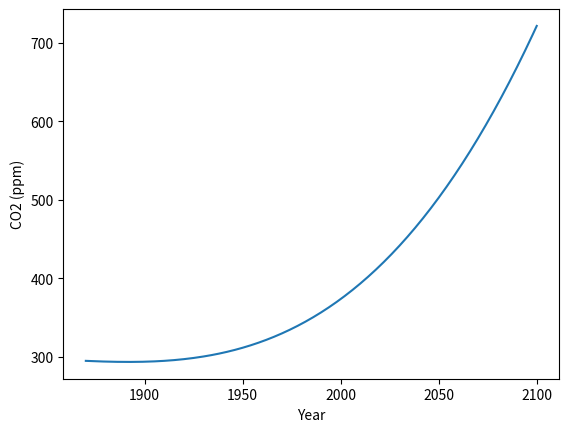
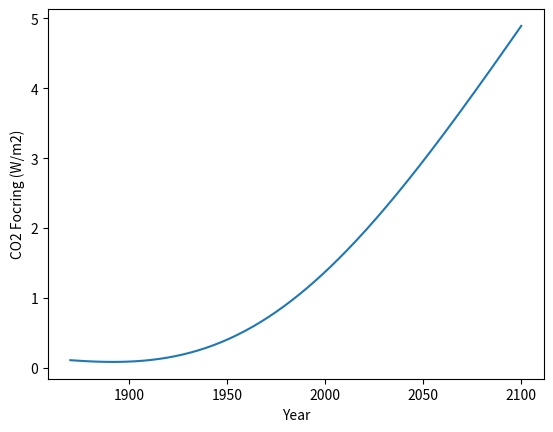
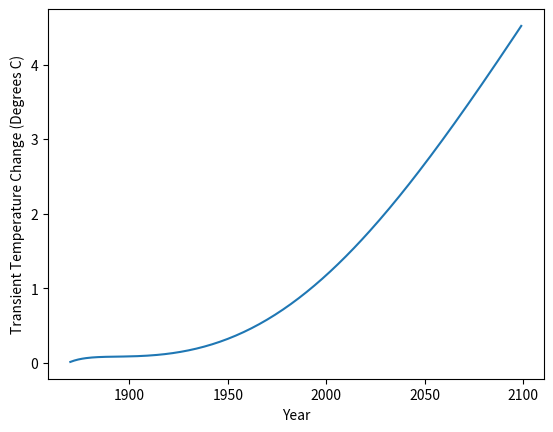
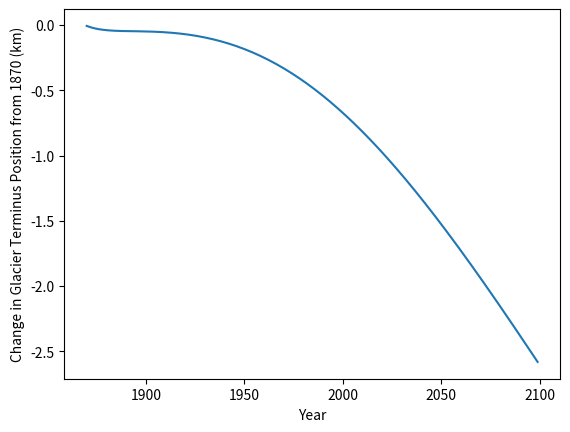
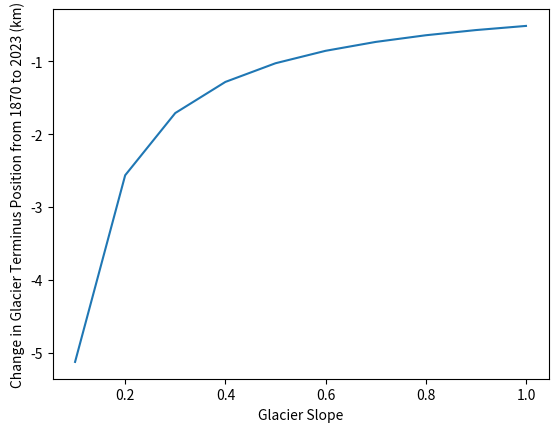
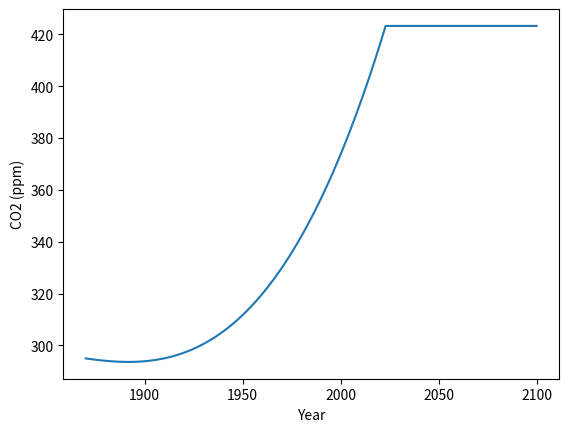
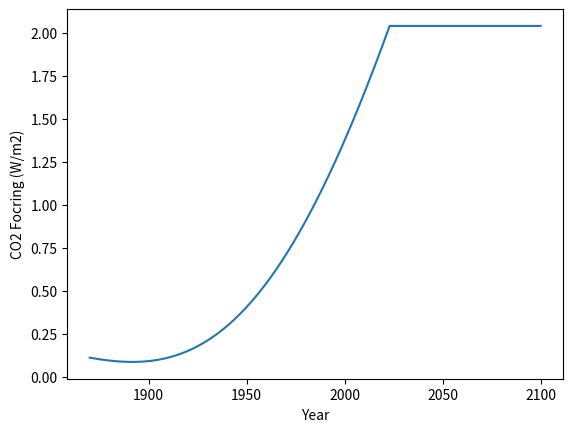
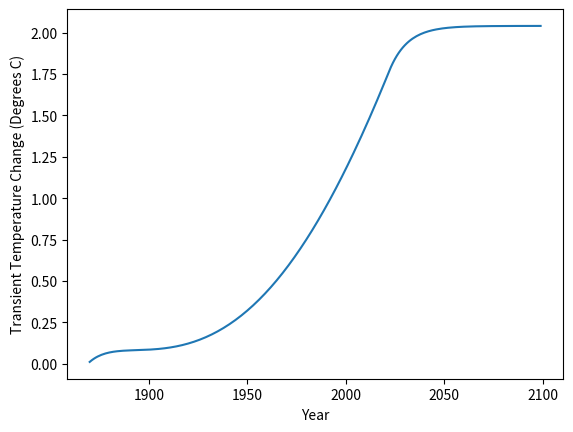
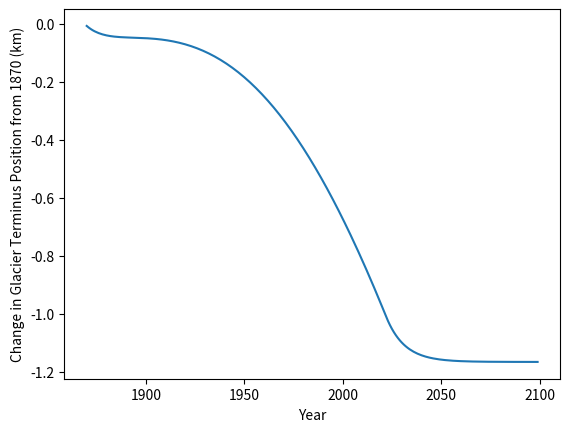
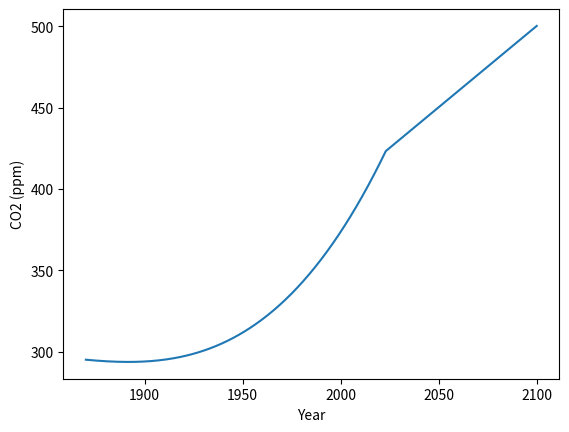
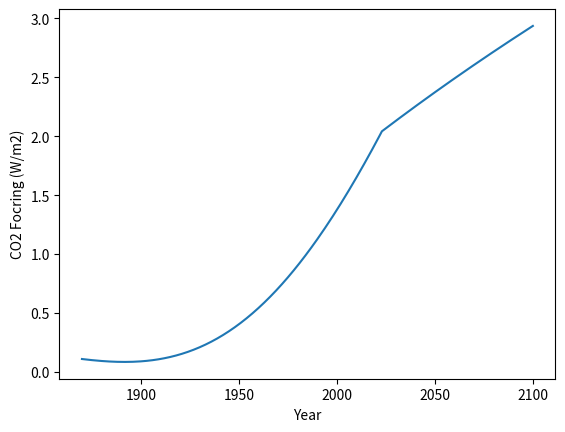
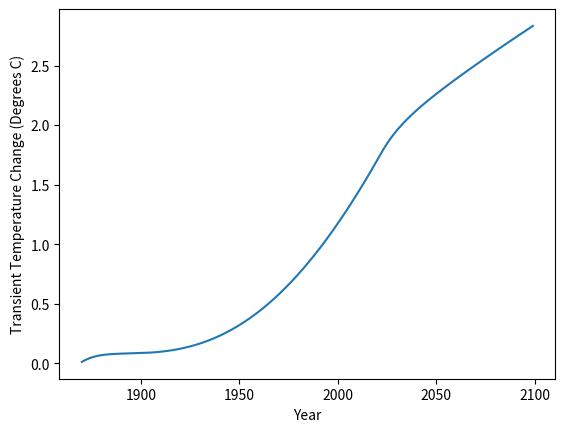
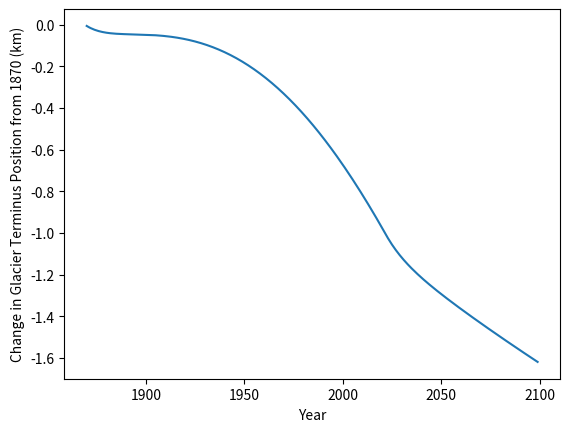
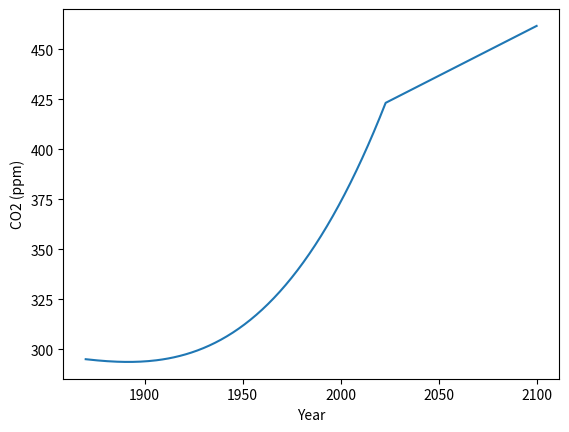
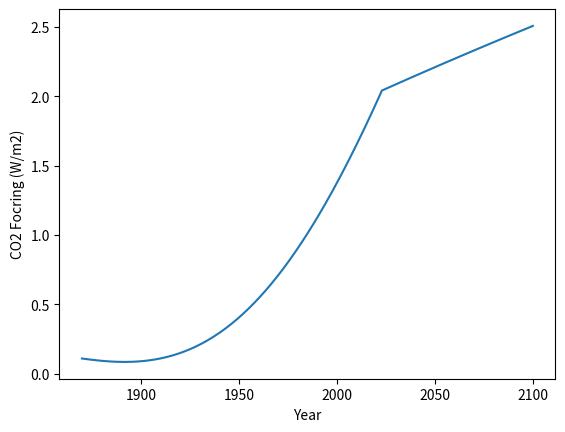
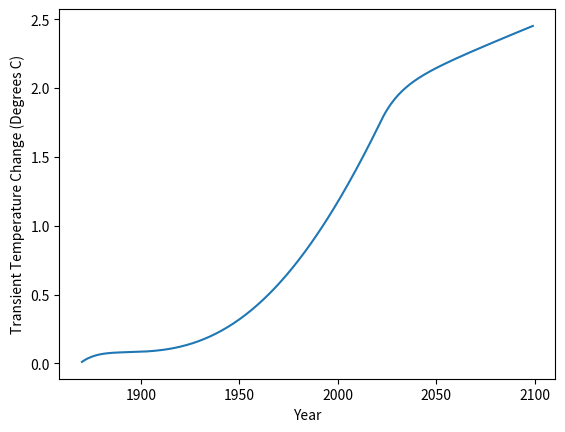

Generate these figures, in order, with matplotlib:
#!/usr/bin/env python3

'''
Final Project

The functions, forcing, transient_temp and glacier_melt, calculate the radiative forcing, 
transient temperature change, and change in glacier length caused by increasing CO2 
concentrations. Run this script to create the plots for my final project.
'''


# Import libraries
import numpy as np
import matplotlib.pyplot as plt


def forcing(c, c0):
    '''
    This function calculates forcing due to change in CO2 concentration from
    c0 to c.

    Paramters
    ---------
    c : float or numpy array
        Concentration of CO2 in ppm
    c0 : float
        Initial value for concrentration of CO2 (i.e. value at which forcing = 0)

    Returns
    -------
    Q : float or numpy array
        Calcalted forcing from CO2 changing from a concentration of c0 to c
    '''
    Q = 5.35*np.log(c/c0)
    return Q


def transient_temp(forcing, years):
    '''
    This function calculates transient temperature change since 1870 given a numpy 
    array of radiative forcing and a numpy array of years.

    Paramters
    ---------
    forcing : numpy array
        Radiative forcing for each year in years array
    years : numpy array
        Transient temperature change is calculated for each year in this array

    Returns
    -------
    t_list
    '''


    time = (years-1870)*(365*60*60*24) # Time array in sec
    # Define constants
    cw = 4218 # Ocean heat capacity
    rho = 1000 # Ocean density
    dz = 70 # Mixing depth
    ce = cw*rho*dz # Effective heat capacity
    lambdaR = 1.0 # Climate sensitivty
    tao = lambdaR*ce # Climate response time
    midpoint_sum = 0 # Used for integration
    T_list = np.zeros(len(forcing)-1) # Transient temperature array

    # Calculate T' for each t by integrating transient temperature equation using midpoint method
    for i in range(0,len(forcing)-1):
        midpoint = ((forcing[i] + forcing[i+1])/(ce*2))
        midpoint_sum += np.exp((time[i]+0.5*365*60*60*24)/tao)*midpoint*365*60*60*24
        T = np.exp(-(time[i+1])/tao)*(midpoint_sum)
        T_list[i] = T

    # Return T' for all t
    return T_list 


def glacier_melt(T_list, slope):
    '''
    Calculate the change in terminus position of a glacier due to transient 
    temperature change given the slope of the glacier.

    Parameters
    ----------
    T_list : numpy array
        Change in temperature from 1870 in degrees C
    slope : float
        Slope of glacier in km/km

    Returns
    -------
    melt : numpy array
        Change in terminus position of glacier from 1870 in km
    '''
    gamma = -7 # Lapse rate in degrees C/km
    melt = 2/(slope*gamma) * T_list
    return melt


'''
Question 1
'''
c0 = 289 # CO2 concentration in 1870
year = np.arange(1870,2101,1) # Array of years spanned
# Calculate CO2 concentration for each year
co2 = 295 - 0.111*(year-1870) + 1.57*10**(-3)*(year-1870)**2 + 3.03*10**(-5)*(year-1870)**3
plt.figure()
plt.plot(year, co2)
plt.xlabel('Year')
plt.ylabel('CO2 (ppm)')
plt.savefig('co2_1.png')

# Calculate forcing
Q = forcing(co2,c0)
plt.figure()
plt.plot(year, Q)
plt.xlabel('Year')
plt.ylabel('CO2 Focring (W/m2)')
plt.savefig('focing1.png')

# Calculate transient temperature change
T = transient_temp(Q, year)
plt.figure()
plt.plot(year[:-1], T)
plt.xlabel('Year')
plt.ylabel('Transient Temperature Change (Degrees C)')
plt.savefig('temp1.png')

# Calculate change in terminus position
melt = glacier_melt(T, 0.5)
plt.figure()
plt.plot(year[:-1], melt)
plt.xlabel('Year')
plt.ylabel('Change in Glacier Terminus Position from 1870 (km)')
plt.savefig('melt1.png')


'''
Question 2
'''
# Calculate the change in glacier terminus position for various slopes
slope_list = np.arange(0.1, 1.1, 0.1)
melt_list = np.zeros(len(slope_list))
for i in range(len(slope_list)):
    melt = glacier_melt(T, slope_list[i])
    melt_list[i] = melt[2023-1870]

plt.figure()
plt.plot(slope_list, melt_list)
plt.xlabel('Glacier Slope')
plt.ylabel('Change in Glacier Terminus Position from 1870 to 2023 (km)')
plt.savefig('melt2.png')

'''
Question 3
'''
# CO2 if we stop emissions in 2023
co2[(2023-1870):] = co2[2023-1870]
plt.figure()
plt.plot(year, co2)
plt.xlabel('Year')
plt.ylabel('CO2 (ppm)')
plt.savefig('co2_3.png')

# Calculate forcing
Q = forcing(co2,c0)
plt.figure()
plt.plot(year, Q)
plt.xlabel('Year')
plt.ylabel('CO2 Focring (W/m2)')
plt.savefig('forcing3.png')

# Calculate transient temperature change
T = transient_temp(Q, year)
plt.figure()
plt.plot(year[:-1], T)
plt.xlabel('Year')
plt.ylabel('Transient Temperature Change (Degrees C)')
plt.savefig('temp3.png')

# Calculate change in terminus position
melt = glacier_melt(T, 0.5)
plt.figure()
plt.plot(year[:-1], melt)
plt.xlabel('Year')
plt.ylabel('Change in Glacier Terminus Position from 1870 (km)')
plt.savefig('melt3.png')


'''
Question 4
'''
# CO2 if concentrations increase linearly by 1 ppm/yr starting in 2023
co2[(2023-1870):] += np.arange(0, 78)
plt.figure()
plt.plot(year, co2)
plt.xlabel('Year')
plt.ylabel('CO2 (ppm)')
plt.savefig('co2_4.png')

# Calculate forcing
Q = forcing(co2,c0)
plt.figure()
plt.plot(year, Q)
plt.xlabel('Year')
plt.ylabel('CO2 Focring (W/m2)')
plt.savefig('forcing4.png')

# Calculate transient temperature change
T = transient_temp(Q, year)
plt.figure()
plt.plot(year[:-1], T)
plt.xlabel('Year')
plt.ylabel('Transient Temperature Change (Degrees C)')
plt.savefig('temp4.png')

# Calculate change in terminus position
melt = glacier_melt(T, 0.5)
plt.figure()
plt.plot(year[:-1], melt)
plt.xlabel('Year')
plt.ylabel('Change in Glacier Terminus Position from 1870 (km)')
plt.savefig('melt4.png')



# CO2 if concentrations increase linearly by 0.5 ppm/yr starting in 2023
co2[(2023-1870):] = co2[2023-1870]
co2[(2023-1870):] += np.arange(0, 39, 0.5)
plt.figure()
plt.plot(year, co2)
plt.xlabel('Year')
plt.ylabel('CO2 (ppm)')
plt.savefig('co2_4_2.png')

# Calculate forcing
Q = forcing(co2,c0)
plt.figure()
plt.plot(year, Q)
plt.xlabel('Year')
plt.ylabel('CO2 Focring (W/m2)')
plt.savefig('forcing4_2.png')

# Calculate transient temperature change
T = transient_temp(Q, year)
plt.figure()
plt.plot(year[:-1], T)
plt.xlabel('Year')
plt.ylabel('Transient Temperature Change (Degrees C)')
plt.savefig('temp4_2.png')

# Calculate change in terminus position
melt = glacier_melt(T, 0.5)
plt.figure()
plt.plot(year[:-1], melt)
plt.xlabel('Year')
plt.ylabel('Change in Glacier Terminus Position from 1870 (km)')
plt.savefig('melt4_2.png')